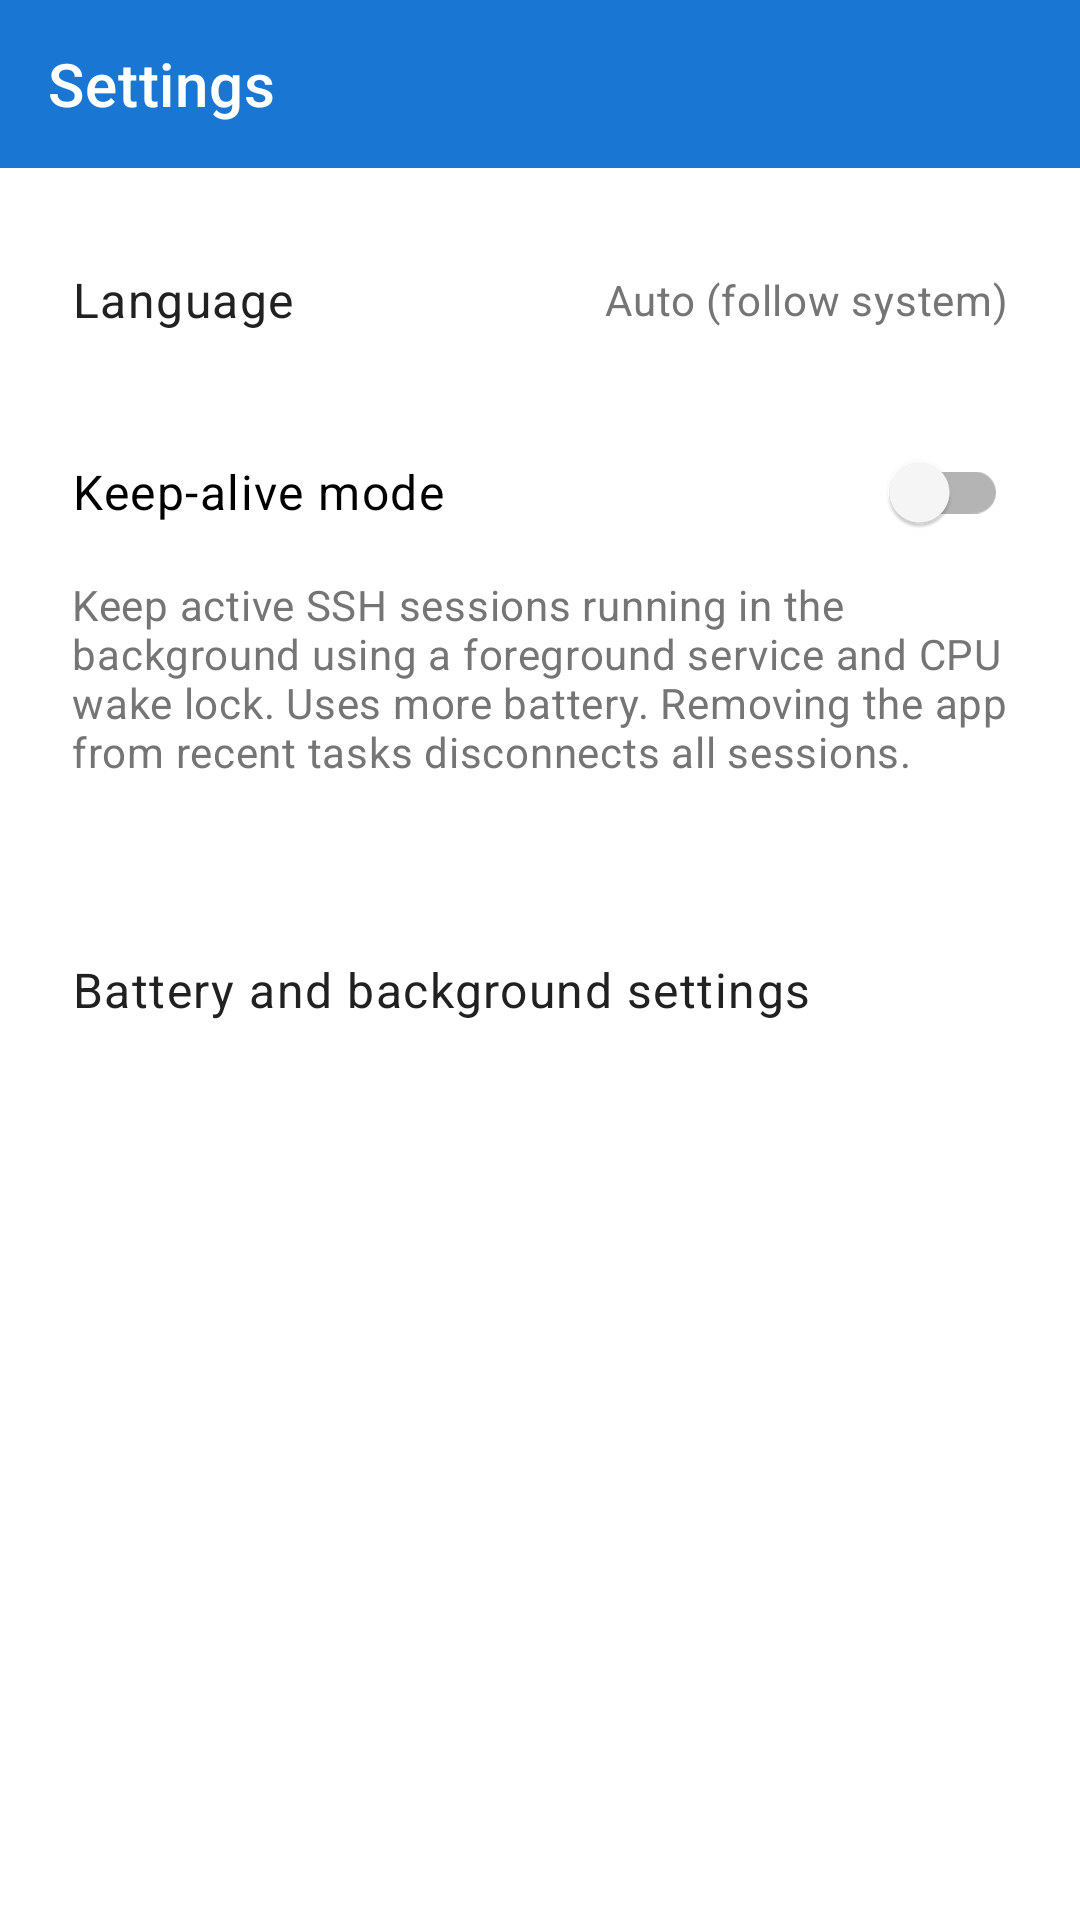

This screen was rendered from an Android layout file. Write that file and the resources it references.
<!-- AndroidManifest.xml: application theme Theme.SSHTerminal -->
<!-- res/layout/fragment_settings.xml -->
<?xml version="1.0" encoding="utf-8"?>
<LinearLayout xmlns:android="http://schemas.android.com/apk/res/android"
    xmlns:app="http://schemas.android.com/apk/res-auto"
    android:layout_width="match_parent"
    android:layout_height="match_parent"
    android:orientation="vertical">

    <com.google.android.material.appbar.MaterialToolbar
        android:id="@+id/toolbar"
        android:layout_width="match_parent"
        android:layout_height="?attr/actionBarSize"
        android:background="?attr/colorPrimary"
        app:navigationIcon="@drawable/ic_back"
        app:navigationContentDescription="@string/navigate_back"
        app:title="@string/settings_title"
        app:titleTextColor="?attr/colorOnPrimary" />

    <ScrollView
        android:layout_width="match_parent"
        android:layout_height="match_parent">

        <LinearLayout
            android:layout_width="match_parent"
            android:layout_height="wrap_content"
            android:orientation="vertical">

            <LinearLayout
                android:id="@+id/language_row"
                android:layout_width="match_parent"
                android:layout_height="wrap_content"
                android:minHeight="72dp"
                android:layout_marginTop="8dp"
                android:orientation="horizontal"
                android:gravity="center_vertical"
                android:paddingHorizontal="24dp"
                android:paddingVertical="16dp"
                android:background="?attr/selectableItemBackground"
                android:clickable="true"
                android:focusable="true">

                <TextView
                    android:layout_width="0dp"
                    android:layout_weight="1"
                    android:layout_height="wrap_content"
                    android:text="@string/settings_language"
                    android:textAppearance="?attr/textAppearanceBody1"
                    android:textColor="?attr/colorOnSurface" />

                <TextView
                    android:id="@+id/tv_language_value"
                    android:layout_width="0dp"
                    android:layout_weight="2"
                    android:layout_height="wrap_content"
                    android:layout_marginStart="16dp"
                    android:gravity="end"
                    android:text="@string/language_auto"
                    android:textAppearance="?attr/textAppearanceBody2"
                    android:textColor="?attr/colorOnSurfaceVariant" />
            </LinearLayout>

            <com.google.android.material.switchmaterial.SwitchMaterial
                android:id="@+id/switch_keep_alive"
                android:layout_width="match_parent"
                android:layout_height="wrap_content"
                android:minHeight="56dp"
                android:paddingHorizontal="24dp"
                android:text="@string/settings_keep_alive"
                android:textAppearance="?attr/textAppearanceBody1" />

            <TextView
                android:layout_width="match_parent"
                android:layout_height="wrap_content"
                android:paddingHorizontal="24dp"
                android:text="@string/settings_keep_alive_summary"
                android:textAppearance="?attr/textAppearanceBody2"
                android:textColor="?attr/colorOnSurfaceVariant" />

            <TextView
                android:id="@+id/tv_keep_alive_status"
                android:layout_width="match_parent"
                android:layout_height="wrap_content"
                android:paddingHorizontal="24dp"
                android:paddingVertical="12dp"
                android:accessibilityLiveRegion="polite"
                android:textAppearance="?attr/textAppearanceBody2"
                android:textColor="?attr/colorOnSurfaceVariant" />

            <LinearLayout
                android:id="@+id/battery_settings_row"
                android:layout_width="match_parent"
                android:layout_height="wrap_content"
                android:minHeight="72dp"
                android:orientation="vertical"
                android:paddingHorizontal="24dp"
                android:paddingVertical="16dp"
                android:background="?attr/selectableItemBackground"
                android:clickable="true"
                android:focusable="true">

                <TextView
                    android:layout_width="match_parent"
                    android:layout_height="wrap_content"
                    android:text="@string/settings_battery"
                    android:textAppearance="?attr/textAppearanceBody1"
                    android:textColor="?attr/colorOnSurface" />

                <TextView
                    android:id="@+id/tv_battery_status"
                    android:layout_width="match_parent"
                    android:layout_height="wrap_content"
                    android:layout_marginTop="4dp"
                    android:textAppearance="?attr/textAppearanceBody2"
                    android:textColor="?attr/colorOnSurfaceVariant" />
            </LinearLayout>
        </LinearLayout>
    </ScrollView>
</LinearLayout>
<!-- resources referenced by this layout -->
<resources>
  <string name="language_auto">Auto (follow system)</string>
  <string name="navigate_back">Back</string>
  <string name="settings_battery">Battery and background settings</string>
  <string name="settings_keep_alive">Keep-alive mode</string>
  <string name="settings_keep_alive_summary">Keep active SSH sessions running in the background using a foreground service and CPU wake lock. Uses more battery. Removing the app from recent tasks disconnects all sessions.</string>
  <string name="settings_language">Language</string>
  <string name="settings_title">Settings</string>
  <style name="Theme.SSHTerminal" parent="Theme.MaterialComponents.DayNight.NoActionBar">
          <item name="colorPrimary">@color/primary</item>
          <item name="colorPrimaryDark">@color/primary_dark</item>
          <item name="colorPrimaryContainer">@color/primary_container</item>
          <item name="colorOnPrimary">@color/on_primary</item>
          <item name="colorSecondary">@color/secondary</item>
          <item name="colorSurface">@color/surface</item>
          <item name="colorOnSurface">@color/on_surface</item>
          <item name="colorOnSurfaceVariant">@color/on_surface_variant</item>
          <item name="colorError">@color/error</item>
          <item name="android:statusBarColor">@color/primary_dark</item>
      </style>
  <color name="primary">#1976D2</color>
  <color name="primary_dark">#1565C0</color>
  <color name="primary_container">#BBDEFB</color>
  <color name="on_primary">#FFFFFF</color>
  <color name="secondary">#26A69A</color>
  <color name="surface">#FAFAFA</color>
  <color name="on_surface">#212121</color>
  <color name="on_surface_variant">#757575</color>
  <color name="error">#D32F2F</color>
</resources>
